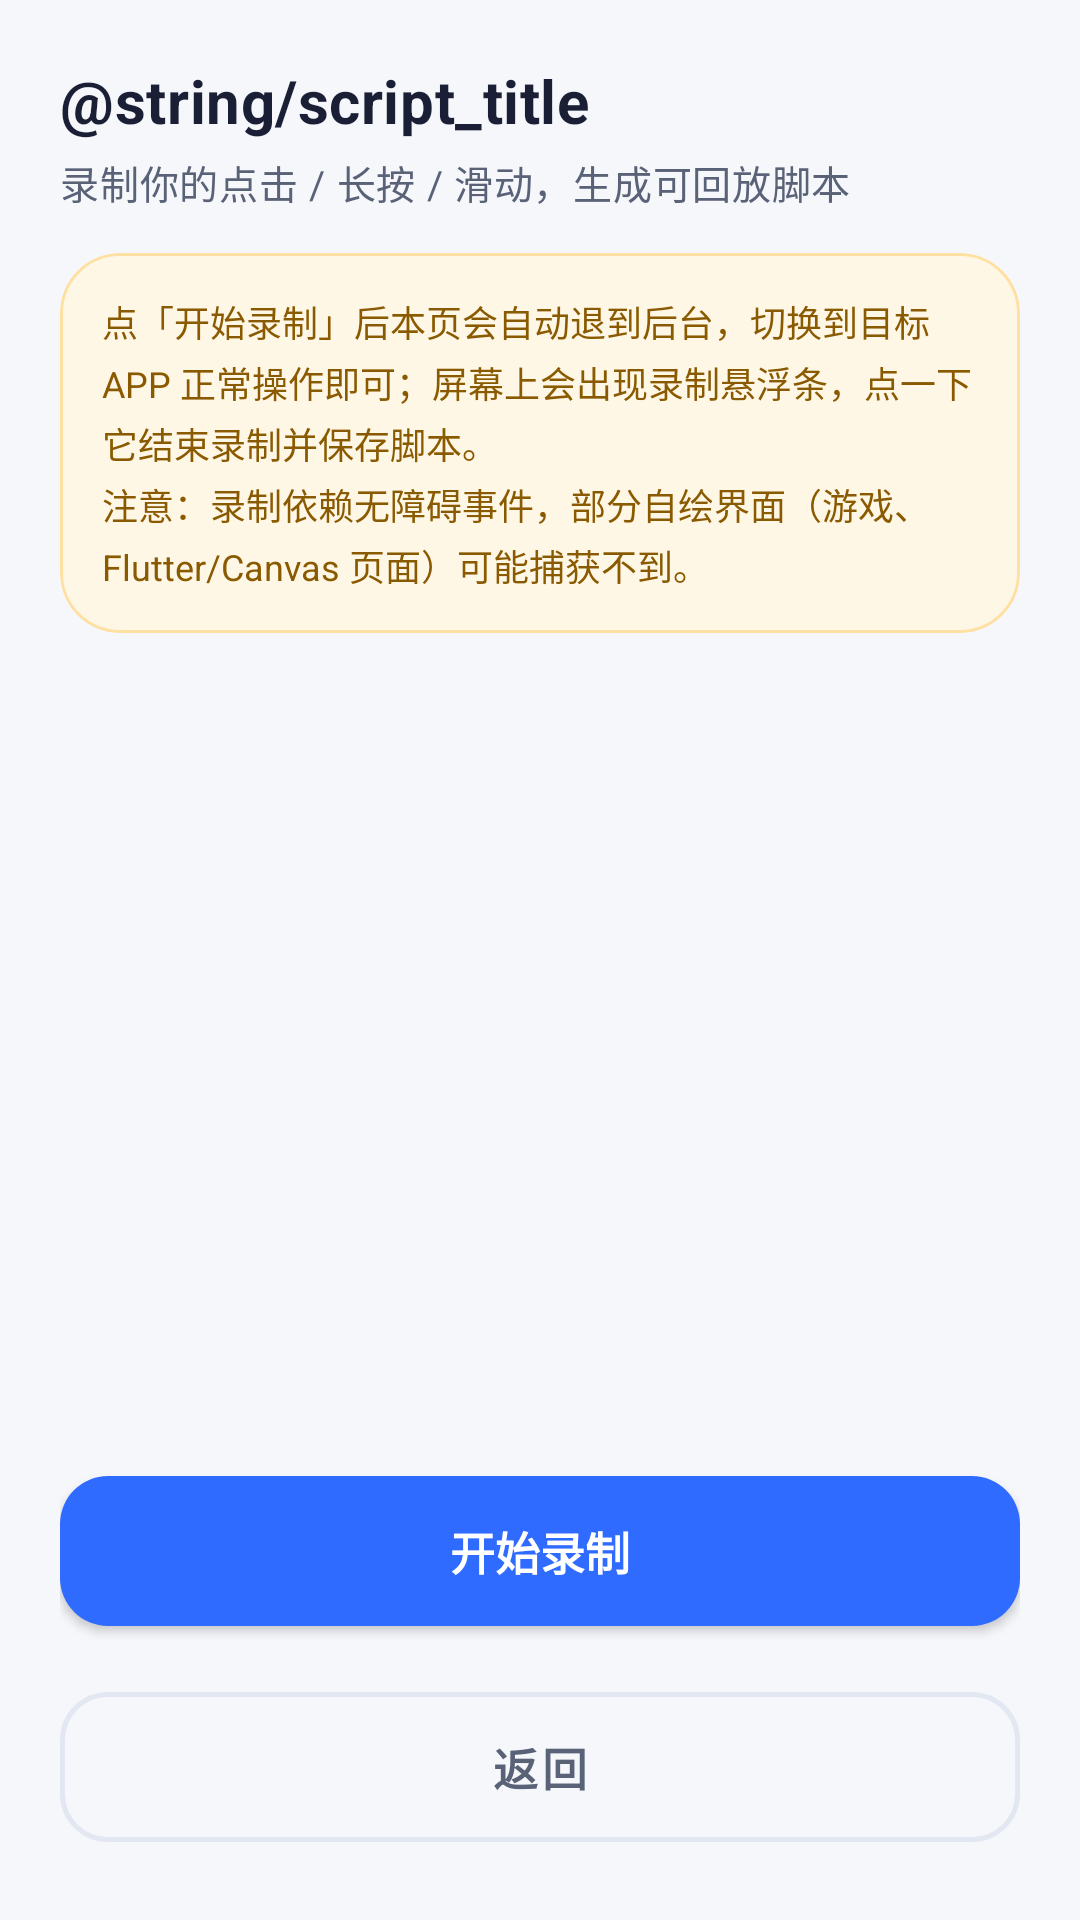

Layout XML and referenced resources for this Android screen:
<!-- AndroidManifest.xml: application theme Theme.AutoScroll -->
<!-- res/layout/activity_script.xml -->
<?xml version="1.0" encoding="utf-8"?>
<LinearLayout xmlns:android="http://schemas.android.com/apk/res/android"
    xmlns:app="http://schemas.android.com/apk/res-auto"
    android:layout_width="match_parent"
    android:layout_height="match_parent"
    android:background="@color/bg_page"
    android:orientation="vertical"
    android:paddingStart="20dp"
    android:paddingEnd="20dp">

    <TextView
        android:layout_width="wrap_content"
        android:layout_height="wrap_content"
        android:layout_marginTop="20dp"
        android:text="@string/script_title"
        android:textAppearance="@style/TextAppearance.Title"
        android:textSize="20sp" />

    <TextView
        android:layout_width="match_parent"
        android:layout_height="wrap_content"
        android:layout_marginTop="4dp"
        android:layout_marginBottom="14dp"
        android:text="@string/script_subtitle"
        android:textAppearance="@style/TextAppearance.Body"
        android:textSize="13sp" />

    <com.google.android.material.card.MaterialCardView
        style="@style/AutoScrollCard"
        android:layout_width="match_parent"
        android:layout_height="wrap_content"
        android:layout_marginBottom="14dp"
        app:cardBackgroundColor="@color/tip_bg"
        app:strokeColor="@color/tip_stroke">

        <TextView
            android:id="@+id/tvScriptTip"
            android:layout_width="match_parent"
            android:layout_height="wrap_content"
            android:padding="14dp"
            android:text="@string/script_tip"
            android:textColor="@color/tip_text"
            android:textSize="12sp"
            android:lineSpacingExtra="3dp" />
    </com.google.android.material.card.MaterialCardView>

    <FrameLayout
        android:layout_width="match_parent"
        android:layout_height="0dp"
        android:layout_weight="1">

        <androidx.recyclerview.widget.RecyclerView
            android:id="@+id/rvScripts"
            android:layout_width="match_parent"
            android:layout_height="match_parent"
            android:clipToPadding="false"
            android:paddingBottom="8dp"
            android:scrollbars="none" />

        <TextView
            android:id="@+id/tvScriptEmpty"
            android:layout_width="match_parent"
            android:layout_height="wrap_content"
            android:layout_gravity="center"
            android:gravity="center"
            android:text="@string/script_empty"
            android:textColor="@color/text_hint"
            android:textSize="13sp"
            android:visibility="gone" />
    </FrameLayout>

    <com.google.android.material.button.MaterialButton
        android:id="@+id/btnStartRecord"
        style="@style/AutoScrollButton"
        android:layout_width="match_parent"
        android:layout_height="wrap_content"
        android:layout_marginTop="8dp"
        android:text="@string/script_start_record"
        app:backgroundTint="@color/purple_500"
        app:cornerRadius="16dp" />

    <com.google.android.material.button.MaterialButton
        android:id="@+id/btnScriptBack"
        style="@style/AutoScrollButton.Outline"
        android:layout_width="match_parent"
        android:layout_height="wrap_content"
        android:layout_marginTop="10dp"
        android:layout_marginBottom="20dp"
        android:text="@string/script_back"
        android:textColor="@color/text_secondary"
        app:cornerRadius="16dp" />
</LinearLayout>
<!-- resources referenced by this layout -->
<resources>
  <color name="bg_page">#F5F7FB</color>
  <color name="purple_500">#2F6BFF</color>
  <color name="text_hint">#98A1B8</color>
  <color name="text_secondary">#5A6278</color>
  <color name="tip_bg">#FFF7E6</color>
  <color name="tip_stroke">#FFE0A3</color>
  <color name="tip_text">#8A5A00</color>
  <string name="script_back">返回</string>
  <string name="script_empty">还没有脚本，点下方按钮开始录制</string>
  <string name="script_start_record">开始录制</string>
  <string name="script_subtitle">录制你的点击 / 长按 / 滑动，生成可回放脚本</string>
  <string name="script_tip">点「开始录制」后本页会自动退到后台，切换到目标 APP 正常操作即可；屏幕上会出现录制悬浮条，点一下它结束录制并保存脚本。\n注意：录制依赖无障碍事件，部分自绘界面（游戏、Flutter/Canvas 页面）可能捕获不到。</string>
  <style name="AutoScrollButton" parent="Widget.MaterialComponents.Button">
          <item name="cornerRadius">16dp</item>
          <item name="android:paddingTop">14dp</item>
          <item name="android:paddingBottom">14dp</item>
          <item name="android:textAppearance">?android:attr/textAppearanceButton</item>
          <item name="android:textSize">15sp</item>
          <item name="android:textStyle">bold</item>
          <item name="elevation">0dp</item>
          <item name="strokeWidth">0dp</item>
          <item name="rippleColor">@android:color/white</item>
      </style>
  <style name="AutoScrollButton.Outline" parent="Widget.MaterialComponents.Button.OutlinedButton">
          <item name="cornerRadius">16dp</item>
          <item name="android:paddingTop">14dp</item>
          <item name="android:paddingBottom">14dp</item>
          <item name="android:textSize">15sp</item>
          <item name="android:textStyle">bold</item>
          <item name="elevation">0dp</item>
          <item name="strokeWidth">1.5dp</item>
          <item name="strokeColor">@color/border</item>
      </style>
  <style name="AutoScrollCard" parent="Widget.MaterialComponents.CardView">
          <item name="cardCornerRadius">20dp</item>
          <item name="cardElevation">0dp</item>
          <item name="strokeWidth">1dp</item>
          <item name="strokeColor">@color/border</item>
          <item name="cardBackgroundColor">@color/bg_card</item>
          <item name="cardUseCompatPadding">false</item>
      </style>
  <style name="TextAppearance.Body" parent="TextAppearance.MaterialComponents.Body2">
          <item name="android:textColor">@color/text_secondary</item>
          <item name="android:lineSpacingExtra">4dp</item>
      </style>
  <style name="TextAppearance.Title" parent="TextAppearance.MaterialComponents.Subtitle1">
          <item name="android:textColor">@color/text_primary</item>
          <item name="android:textStyle">bold</item>
      </style>
  <style name="Theme.AutoScroll" parent="Theme.MaterialComponents.DayNight.NoActionBar">
          <item name="colorPrimary">@color/purple_500</item>
          <item name="colorPrimaryVariant">@color/purple_700</item>
          <item name="colorOnPrimary">@color/white</item>
          <item name="colorSecondary">@color/teal_700</item>
          <item name="colorSecondaryVariant">@color/teal_700</item>
          <item name="colorOnSecondary">@color/white</item>
          <item name="colorSurface">@color/bg_card</item>
          <item name="colorOnSurface">@color/text_primary</item>
          <item name="android:windowBackground">@color/bg_page</item>
          <item name="android:statusBarColor">@color/bg_page</item>
          <item name="android:windowLightStatusBar" tools:targetApi="m">true</item>
          <item name="materialButtonStyle">@style/AutoScrollButton</item>
          <item name="materialCardViewStyle">@style/AutoScrollCard</item>
      </style>
  <color name="border">#E2E7F2</color>
  <color name="bg_card">#FFFFFF</color>
  <color name="text_primary">#1A1F36</color>
  <color name="purple_700">#1E4FD8</color>
  <color name="white">#FFFFFFFF</color>
  <color name="teal_700">#0FA38B</color>
</resources>
